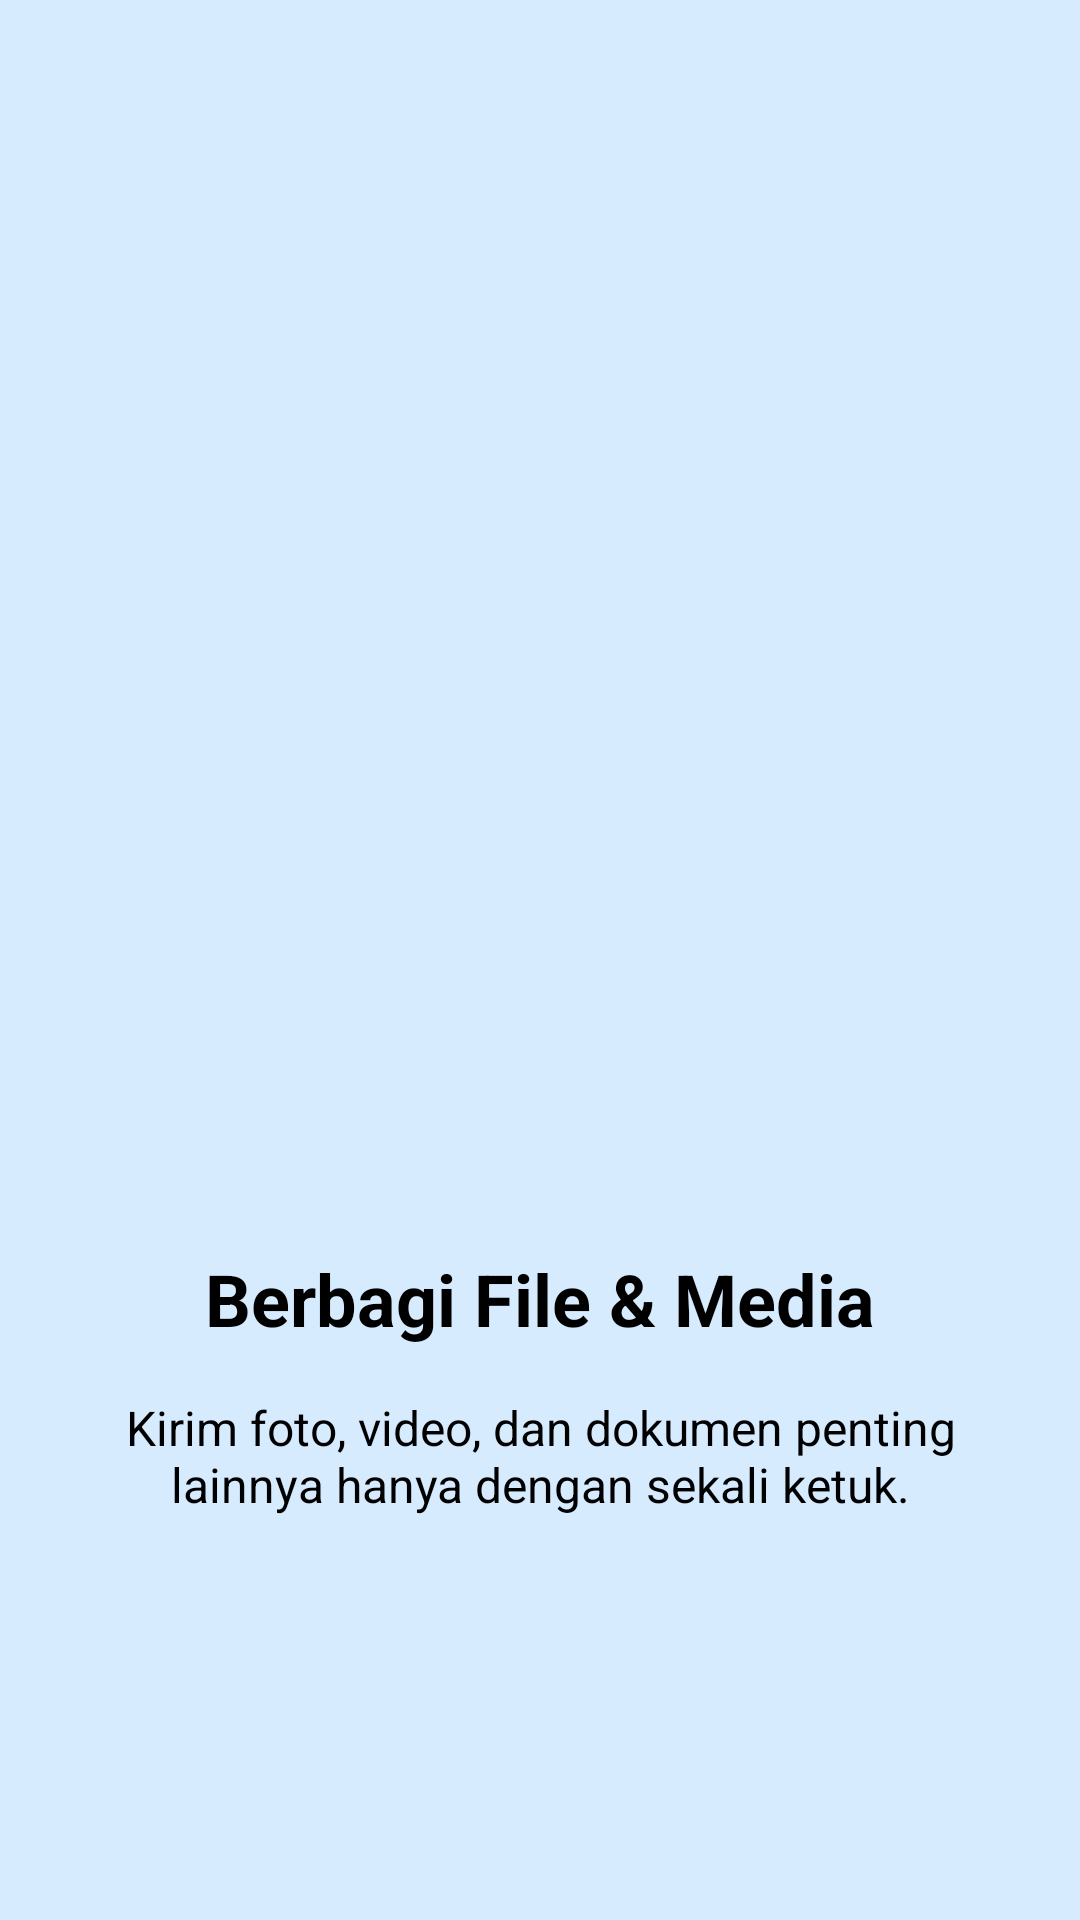

The Android layout XML behind this screen, and the referenced resources:
<!-- AndroidManifest.xml: application theme Theme.HironoApps -->
<!-- res/layout/fragment_tutorial2.xml -->
<?xml version="1.0" encoding="utf-8"?>
<androidx.constraintlayout.widget.ConstraintLayout xmlns:android="http://schemas.android.com/apk/res/android"
    xmlns:app="http://schemas.android.com/apk/res-auto"
    xmlns:tools="http://schemas.android.com/tools"
    android:layout_width="match_parent"
    android:layout_height="match_parent"
    android:background="@color/bg"
    android:padding="24dp"
    tools:context=".Message.tutorial.Tutorial2Fragment">

    <ImageView
        android:id="@+id/ivTutorialHero"
        android:layout_width="0dp"
        android:layout_height="250dp"
        android:contentDescription="Tutorial Image 2"
        android:scaleType="fitCenter"
        android:src="@drawable/ic_email"
        app:layout_constraintBottom_toTopOf="@+id/tvTutorialTitle"
        app:layout_constraintEnd_toEndOf="parent"
        app:layout_constraintStart_toStartOf="parent"
        app:layout_constraintTop_toTopOf="parent"
        app:layout_constraintVertical_chainStyle="packed" />

    <TextView
        android:id="@+id/tvTutorialTitle"
        android:layout_width="0dp"
        android:layout_height="wrap_content"
        android:layout_marginTop="32dp"
        android:text="Berbagi File &amp; Media"
        android:textAlignment="center"
        android:textColor="@color/black"
        android:textSize="24sp"
        android:textStyle="bold"
        app:layout_constraintBottom_toTopOf="@+id/tvTutorialDesc"
        app:layout_constraintEnd_toEndOf="parent"
        app:layout_constraintStart_toStartOf="parent"
        app:layout_constraintTop_toBottomOf="@+id/ivTutorialHero" />

    <TextView
        android:id="@+id/tvTutorialDesc"
        android:layout_width="0dp"
        android:layout_height="wrap_content"
        android:layout_marginTop="16dp"
        android:text="Kirim foto, video, dan dokumen penting lainnya hanya dengan sekali ketuk."
        android:textAlignment="center"
        android:textColor="@color/black"
        android:textSize="16sp"
        app:layout_constraintBottom_toBottomOf="parent"
        app:layout_constraintEnd_toEndOf="parent"
        app:layout_constraintStart_toStartOf="parent"
        app:layout_constraintTop_toBottomOf="@+id/tvTutorialTitle" />

</androidx.constraintlayout.widget.ConstraintLayout>
<!-- resources referenced by this layout -->
<resources>
  <color name="bg">#D7EBFF</color>
  <color name="black">#FF000000</color>
  <style name="Theme.HironoApps" parent="Base.Theme.HironoApps" />
  <style name="Base.Theme.HironoApps" parent="Theme.Material3.DayNight.NoActionBar">
          
          
      </style>
</resources>
